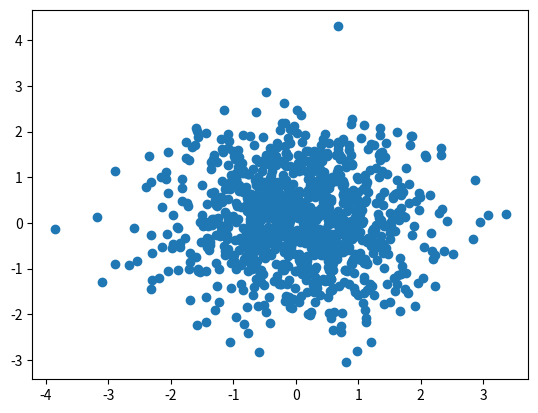

This figure's Python source:
#coding=utf-8
#使用numpy包的random函数随机生成1000组数据，然后通过scatter函数绘制散点图，
import numpy as np  
import matplotlib.pyplot as plt  
N = 1000  
x = np.random.randn(N)  
y = np.random.randn(N)  
plt.scatter(x, y)  
plt.show()  
